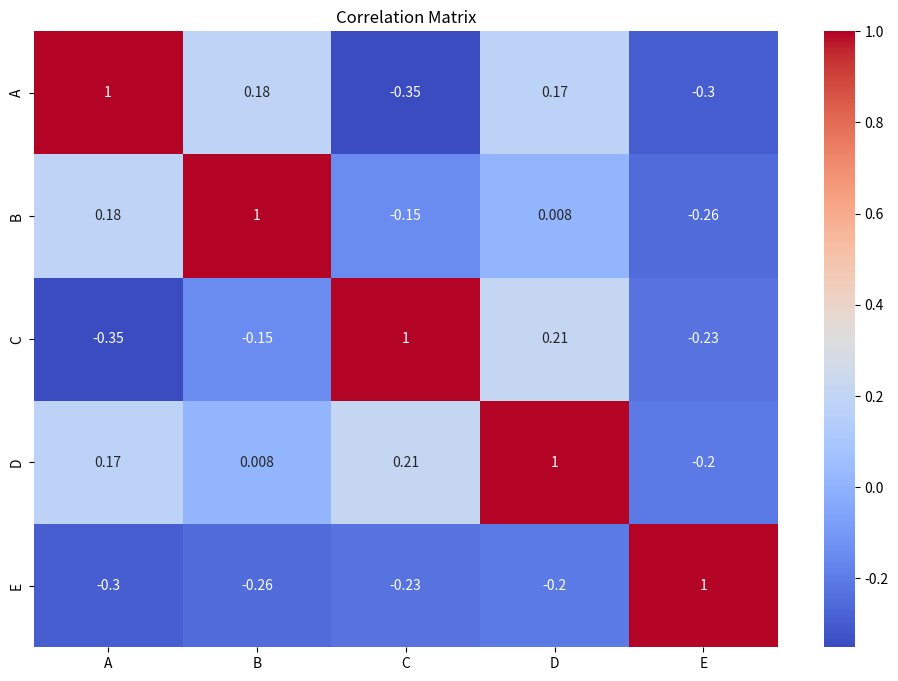

Write Python code to recreate this figure.
import matplotlib.pyplot as plt
import seaborn as sns


def correlation_analysis(df):
    corr_matrix = df.corr()
    plt.figure(figsize=(12, 8))
    sns.heatmap(corr_matrix, annot=True, cmap="coolwarm")
    plt.title("Correlation Matrix")
    plt.show()


if __name__ == "__main__":
    import pandas as pd
    import numpy as np

    np.random.seed(42)  # For reproducibility
    data = {
        "A": np.random.randint(1, 100, 20),
        "B": np.random.randint(1, 100, 20),
        "C": np.random.randint(1, 100, 20),
        "D": np.random.randint(1, 100, 20),
        "E": np.random.randint(1, 100, 20),
    }
    df = pd.DataFrame(data)
    correlation_analysis(df)
